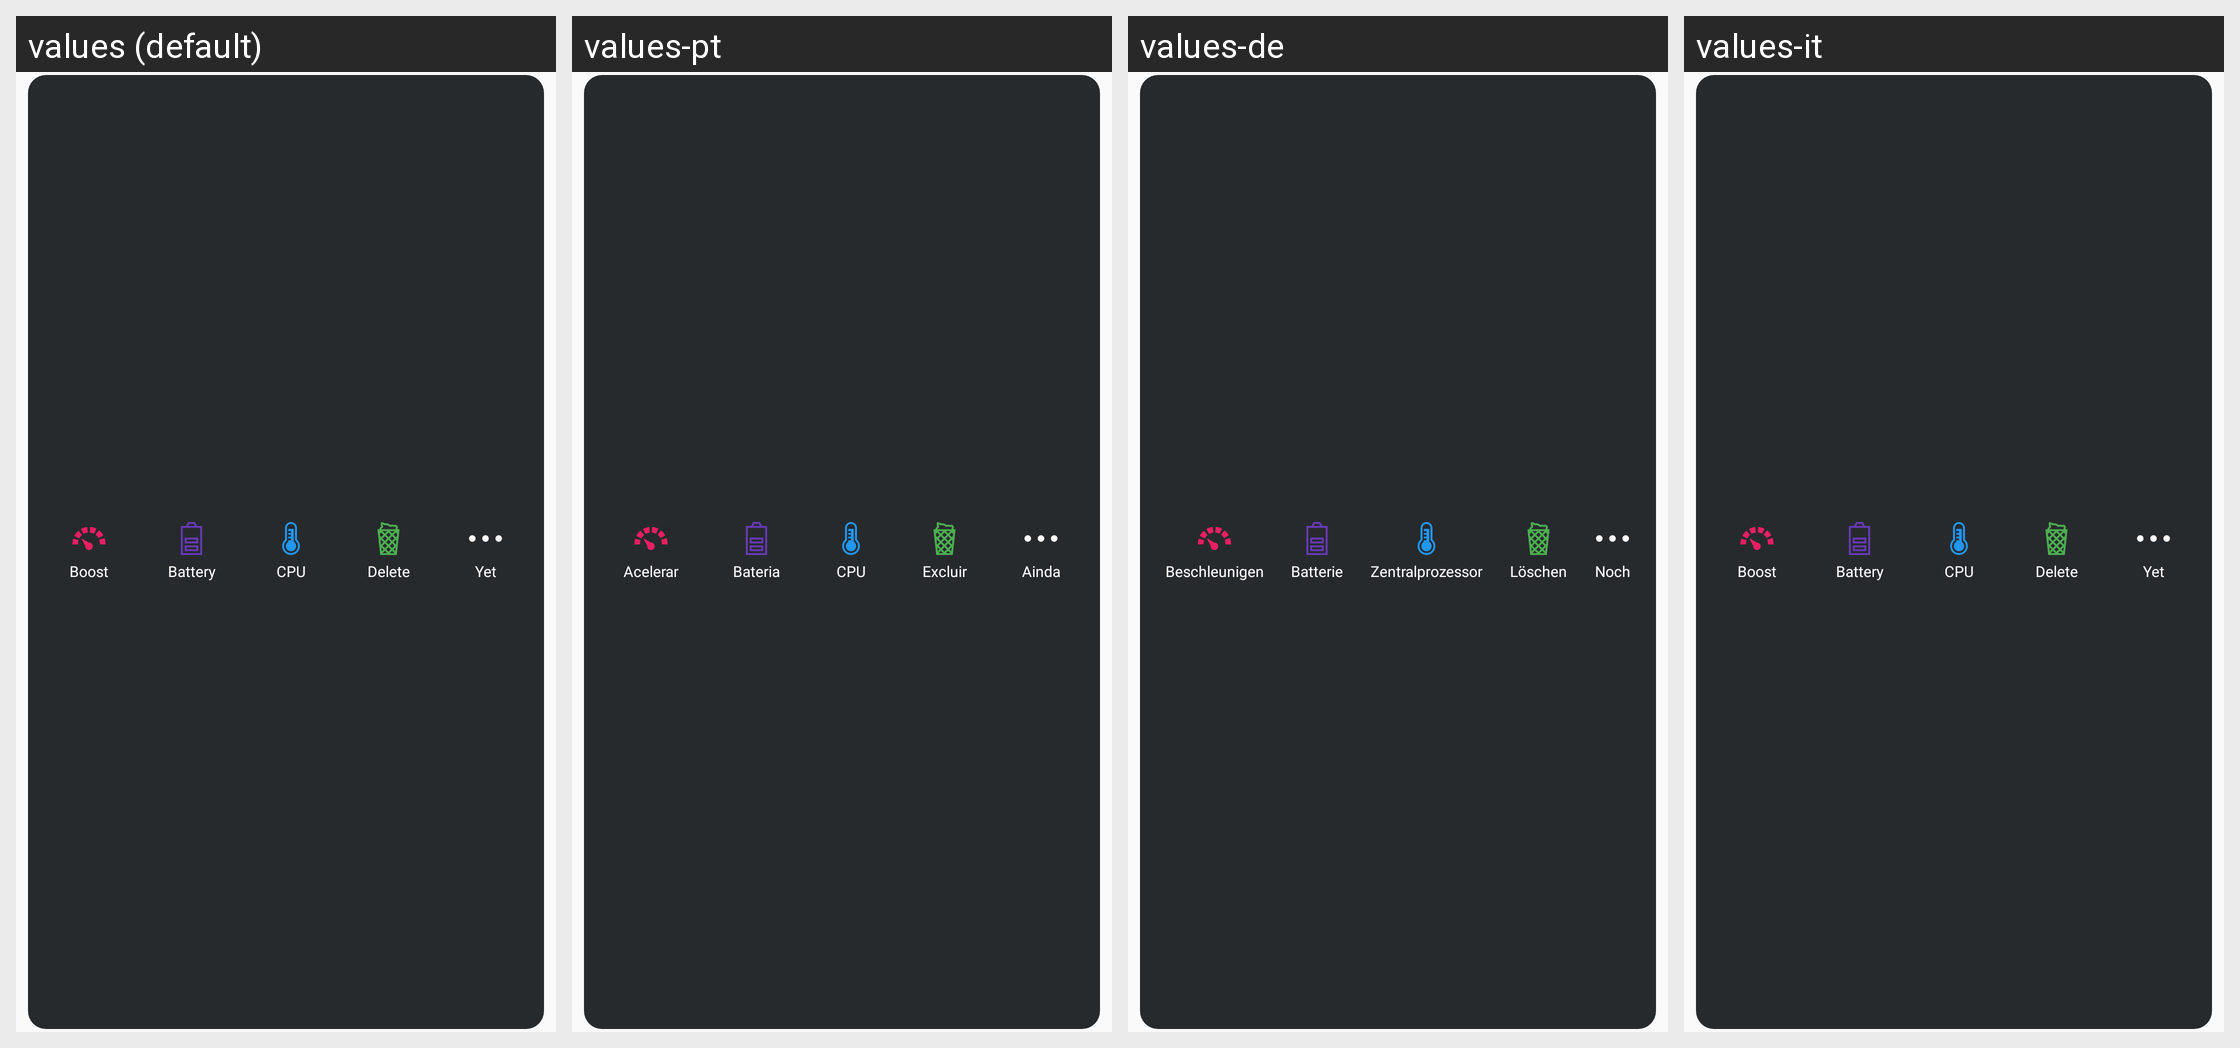

Here is an Android app screen in its default locale and in the app's own translations. Write out the translated-string differences for the strings that appear on this screen.
Android screen res/layout/view_widget.xml rendered under 4 locales, left to right: values (default), values-pt, values-de, values-it. Device: Nexus 5 (rendered at 1080×1920; each locale shown at half size, 540×960, under a caption strip naming it); theme AppTheme.NoActionBar.
Other locales in the repository, not shown: values-ar, values-bn, values-es, values-fa, values-fr, values-hi, values-iw, values-ja, values-ko, values-ru, values-th, values-tr, values-vi, values-zh.
Strings drawn on this screen, with the default value and each locale's value (text and hints the layout hard-codes, and strings that could not be matched under every locale, appear in the picture but are not listed):

boost
  values: Boost
  values-pt: Acelerar
  values-de: Beschleunigen
  values-it: Boost  [not translated; the default value is used]

bat
  values: Battery
  values-pt: Bateria
  values-de: Batterie
  values-it: Battery  [not translated; the default value is used]

cpu
  values: CPU
  values-pt: CPU
  values-de: Zentralprozessor
  values-it: CPU  [not translated; the default value is used]

delete
  values: Delete
  values-pt: Excluir
  values-de: Löschen
  values-it: Delete  [not translated; the default value is used]

other
  values: Yet
  values-pt: Ainda
  values-de: Noch
  values-it: Yet  [not translated; the default value is used]
